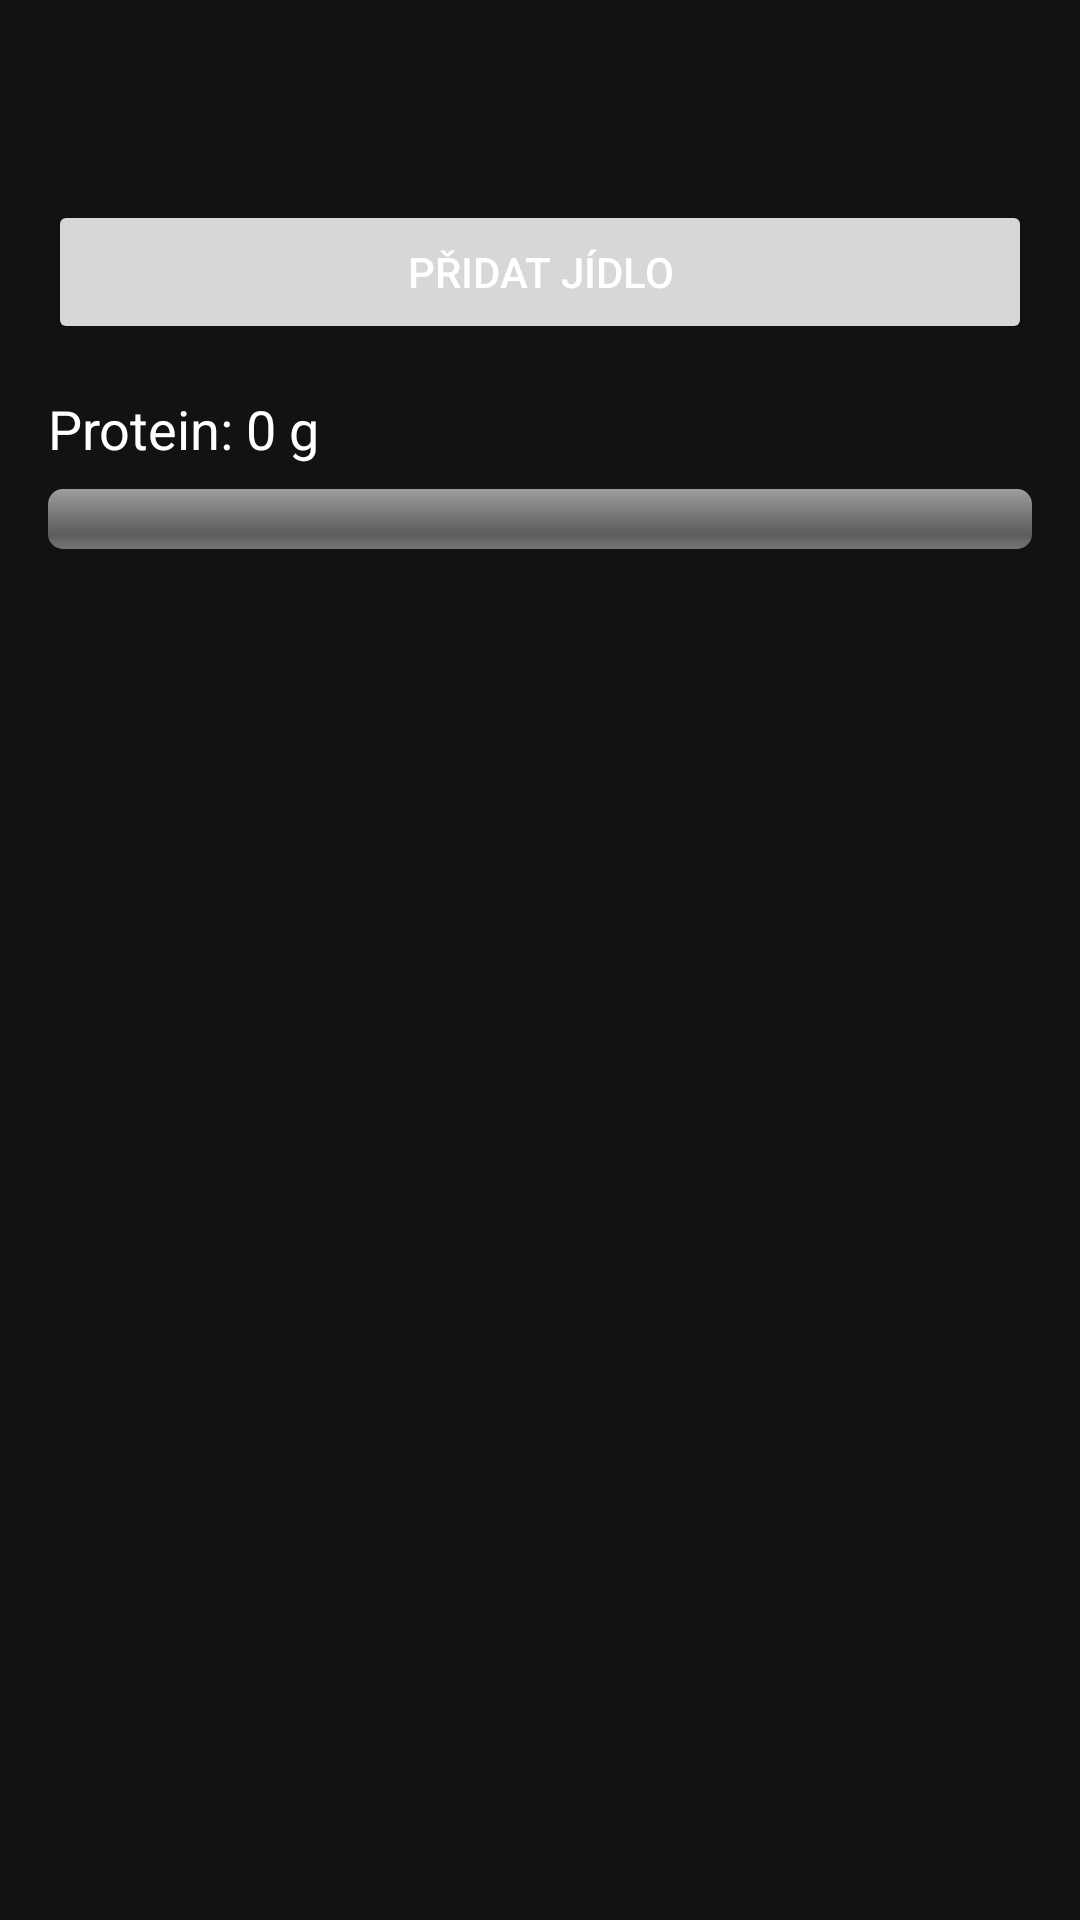

Layout XML and referenced resources for this Android screen:
<!-- AndroidManifest.xml: application theme Theme.FitnessApp -->
<!-- res/layout/activity_main.xml -->
<?xml version="1.0" encoding="utf-8"?>
<androidx.constraintlayout.widget.ConstraintLayout
    xmlns:android="http://schemas.android.com/apk/res/android"
    xmlns:app="http://schemas.android.com/apk/res-auto"
    android:layout_width="match_parent"
    android:layout_height="match_parent"
    android:paddingTop="200px">

    <Button
        android:id="@+id/btnAddMeal"
        android:layout_width="0dp"
        android:layout_height="wrap_content"
        android:text="@string/btn_add_meal"
        android:layout_marginStart="16dp"
        android:layout_marginEnd="16dp"
        app:layout_constraintTop_toTopOf="parent"
        app:layout_constraintStart_toStartOf="parent"
        app:layout_constraintEnd_toEndOf="parent"/>

    <TextView
        android:id="@+id/tvProtein"
        android:layout_width="0dp"
        android:layout_height="wrap_content"
        android:text="@string/protein_default"
        android:textSize="18sp"
        android:layout_marginTop="16dp"
        android:layout_marginStart="16dp"
        android:layout_marginEnd="16dp"
        app:layout_constraintTop_toBottomOf="@id/btnAddMeal"
        app:layout_constraintStart_toStartOf="parent"
        app:layout_constraintEnd_toEndOf="parent"/>

    <ProgressBar
        android:id="@+id/progressProtein"
        style="@android:style/Widget.ProgressBar.Horizontal"
        android:layout_width="0dp"
        android:layout_height="wrap_content"
        android:layout_marginTop="8dp"
        android:layout_marginStart="16dp"
        android:layout_marginEnd="16dp"
        app:layout_constraintTop_toBottomOf="@id/tvProtein"
        app:layout_constraintStart_toStartOf="parent"
        app:layout_constraintEnd_toEndOf="parent"/>

    <ListView
        android:id="@+id/listMeals"
        android:layout_width="0dp"
        android:layout_height="0dp"
        android:layout_margin="16dp"
        app:layout_constraintTop_toBottomOf="@id/progressProtein"
        app:layout_constraintBottom_toBottomOf="parent"
        app:layout_constraintStart_toStartOf="parent"
        app:layout_constraintEnd_toEndOf="parent"/>

</androidx.constraintlayout.widget.ConstraintLayout>
<!-- resources referenced by this layout -->
<resources>
  <string name="btn_add_meal">Přidat jídlo</string>
  <string name="protein_default">Protein: 0 g</string>
  <style name="Theme.FitnessApp" parent="Theme.MaterialComponents.DayNight.NoActionBar">
          
          <item name="android:colorBackground">@color/colorBackground</item>
          
          <item name="colorSurface">@color/colorSurface</item>
          <item name="colorOnSurface">@color/colorOnSurface</item>
  
          
          <item name="colorPrimary">@color/colorSurface</item>
          <item name="colorOnPrimary">@color/colorOnSurface</item>
  
          
          <item name="colorSecondary">@color/colorAccent</item>
          <item name="colorOnSecondary">@color/colorOnAccent</item>
  
          
          <item name="android:textColor">@color/colorOnBackground</item>
          <item name="android:textColorPrimary">@color/colorOnBackground</item>
      </style>
  <color name="colorBackground">#121212</color>
  <color name="colorSurface">#1E1E1E</color>
  <color name="colorOnSurface">#E0E0E0</color>
  <color name="colorAccent">#BB86FC</color>
  <color name="colorOnAccent">#000000</color>
  <color name="colorOnBackground">#FFFFFF</color>
</resources>
